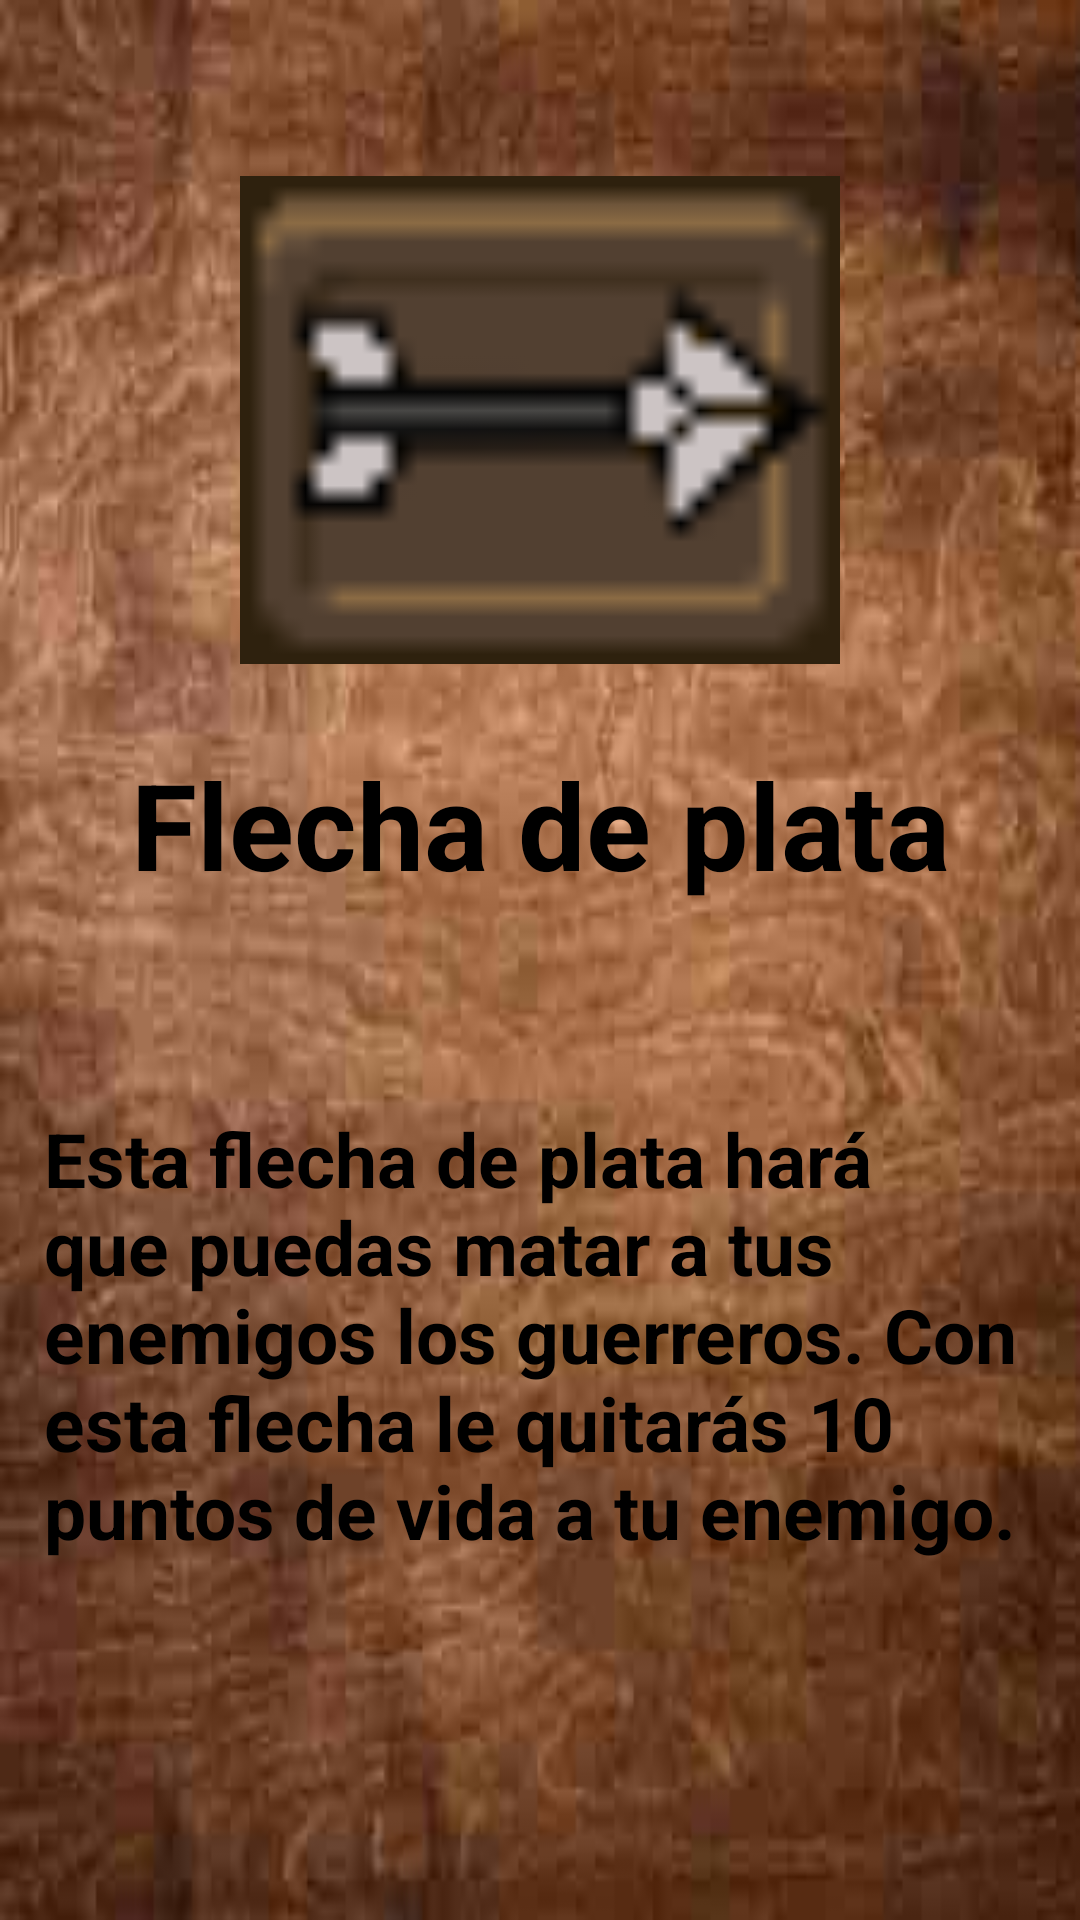

The Android layout XML behind this screen, and the referenced resources:
<!-- AndroidManifest.xml: fallback theme Theme.MaterialComponents.DayNight.NoActionBar -->
<!-- res/layout/activity_flecha_plata.xml -->
<?xml version="1.0" encoding="utf-8"?>
<androidx.constraintlayout.widget.ConstraintLayout xmlns:android="http://schemas.android.com/apk/res/android"
    xmlns:app="http://schemas.android.com/apk/res-auto"
    xmlns:tools="http://schemas.android.com/tools"
    android:layout_width="match_parent"
    android:layout_height="match_parent"
    android:background="@drawable/fondo"
    tools:context=".FlechaPlataActivity">

    <ImageView
        android:id="@+id/imageView14"
        android:layout_width="200dp"
        android:layout_height="200dp"
        android:layout_marginTop="40dp"
        app:layout_constraintEnd_toEndOf="parent"
        app:layout_constraintStart_toStartOf="parent"
        app:layout_constraintTop_toTopOf="parent"
        app:srcCompat="@drawable/flecha_plata" />

    <TextView
        android:id="@+id/textView15"
        android:layout_width="wrap_content"
        android:layout_height="wrap_content"
        android:layout_marginTop="8dp"
        android:text="Flecha de plata"
        android:textColor="#000000"
        android:textSize="40dp"
        android:textStyle="bold"
        app:layout_constraintEnd_toEndOf="parent"
        app:layout_constraintStart_toStartOf="parent"
        app:layout_constraintTop_toBottomOf="@+id/imageView14" />

    <TextView
        android:id="@+id/textView16"
        android:layout_width="331dp"
        android:layout_height="wrap_content"
        android:layout_marginTop="68dp"
        android:text="Esta flecha de plata hará que puedas matar a tus enemigos los guerreros. Con esta flecha le quitarás 10 puntos de vida a tu enemigo."
        android:textColor="#000000"
        android:textSize="25dp"
        android:textStyle="bold"
        app:layout_constraintEnd_toEndOf="parent"
        app:layout_constraintStart_toStartOf="parent"
        app:layout_constraintTop_toBottomOf="@+id/textView15" />
</androidx.constraintlayout.widget.ConstraintLayout>
<!-- resources referenced by this layout -->
<resources>
  <!-- drawable flecha_plata: png bitmap (drawable, 844 bytes) -->
  <!-- drawable fondo: png bitmap (drawable, 199609 bytes) -->
</resources>
